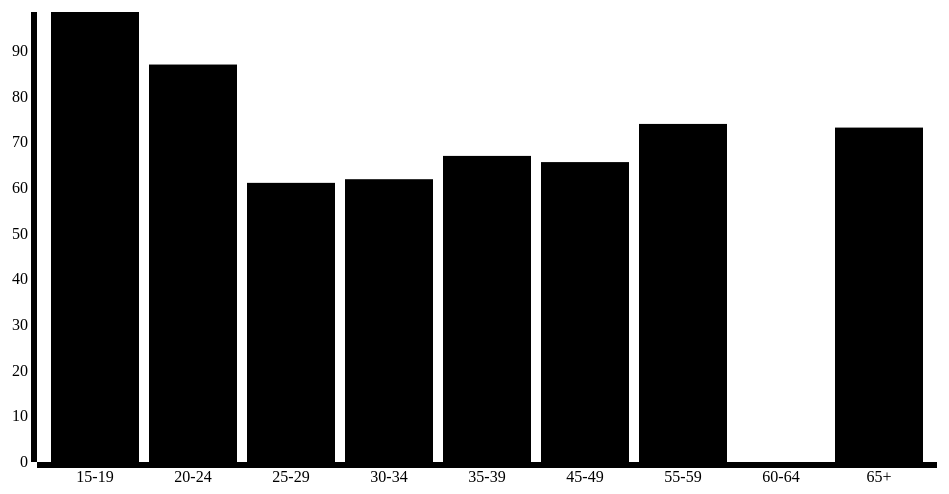
D3 v3 page, settled after 360 driven frames (6 s of simulated time); the page loaded 1 data file(s).


    var callBackError;
    var callBackData;

    var margin = {
            top: 20,
            right: 20,
            bottom: 30,
            left: 40
        },
        width = 960 - margin.left - margin.right,
        height = 500 - margin.top - margin.bottom;

    var svgViewPort = d3.select("body")
        .append("svg")
        .attr("width", width + margin.left + margin.right)
        .attr("height", height + margin.top + margin.bottom);

    var innerSvg = svgViewPort.append("g")
        .attr("transform", "translate(" + margin.left + "," + margin.top + ")");

    var xScale = d3.scale.ordinal()
        .rangeRoundBands([0, width], .1);

    var yScale = d3.scale.linear()
        .range([height, 0]);

    var xAxis = d3.svg.axis()
        .scale(xScale)
        .orient("bottom");

    var yAxis = d3.svg.axis()
        .scale(yScale)
        .orient("left");

    d3.csv("us2009.csv", function(error, data) {
        callBackError = error;
        callBackData = data;

        rateToNum(callBackData);

        // Set scales domains
        xScale.domain(callBackData.map(function(d) {
            return d.age;
        }));
        yScale.domain(d3.extent(callBackData, function(d) {
            return d.rate;
        }));

        // Draw the axes
        innerSvg.append("g")
            .attr("transform", "translate(0," + height + ")")
            .call(xAxis);

        innerSvg.append("g")
            .call(yAxis);

        // Draw the bars
        innerSvg.selectAll("rect")
            .data(callBackData)
            .enter()
            .append("rect")
            .attr("x", function(d) { return xScale(d.age); })
            .attr("width", xScale.rangeBand())
            .attr("y", function(d) { return yScale(d.rate); })
            .attr("height", function(d) { return height - yScale(d.rate); });


    });


    function rateToNum(data) {
        data.forEach(function(d) {
            d.rate = +d.rate;
        })
    }
    

### data: us2009.csv
Sex, Marital status, age, rate
Men, Single, 15-19, 98.5
Men, Married, 15-19, 0.8
Men, Widowed, 15-19, 0.1
Men, Divorced, 15-19, 0.1
Men, Separated, 15-19, 0.5
Women, Single, 15-19, 97.2
Women, Married, 15-19, 1.7
Women, Widowed, 15-19, 0.1
Women, Divorced, 15-19, 0.2
Women, Separated, 15-19, 0.8
Men, Single, 20-24, 87.0
Men, Married, 20-24, 11.0
Men, Widowed, 20-24, 0.0
Men, Divorced, 20-24, 0.8
Men, Separated, 20-24, 1.2
Women, Single, 20-24, 77.4
Women, Married, 20-24, 18.8
Women, Widowed, 20-24, 0.3
Women, Divorced, 20-24, 1.5
Women, Separated, 20-24, 2.0
Men, Single, 25-29, 61.1
Men, Married, 25-29, 34.1
Men, Widowed, 25-29, 0.0
Men, Divorced, 25-29, 3.1
Men, Separated, 25-29, 1.7
Women, Single, 25-29, 46.3
Women, Married, 25-29, 45.5
Women, Widowed, 25-29, 0.3
Women, Divorced, 25-29, 5.1
Women, Separated, 25-29, 2.9
Men, Single, 30-34, 35.0
Men, Married, 30-34, 56.6
Men, Widowed, 30-34, 0.0
Men, Divorced, 30-34, 6.1
Men, Separated, 30-34, 2.3
Women, Single, 30-34, 26.3
Women, Married, 30-34, 61.9
Women, Widowed, 30-34, 0.6
Women, Divorced, 30-34, 8.0
Women, Separated, 30-34, 3.3
Men, Single, 35-39, 22.5
Men, Married, 35-39, 65.2
Men, Widowed, 35-39, 0.2
Men, Divorced, 35-39, 9.2
Men, Separated, 35-39, 2.9
Women, Single, 35-39, 16.4
Women, Married, 35-39, 67.0
Women, Widowed, 35-39, 1.1
Women, Divorced, 35-39, 11.4
Women, Separated, 35-39, 4.2
Men, Single, 45-49, 17.0
Men, Married, 45-49, 65.6
Men, Widowed, 45-49, 0.9
Men, Divorced, 45-49, 14.1
Men, Separated, 45-49, 2.4
Women, Single, 45-49, 11.5
Women, Married, 45-49, 65.6
Women, Widowed, 45-49, 2.8
Women, Divorced, 45-49, 16.6
Women, Separated, 45-49, 3.5
... 30 more rows